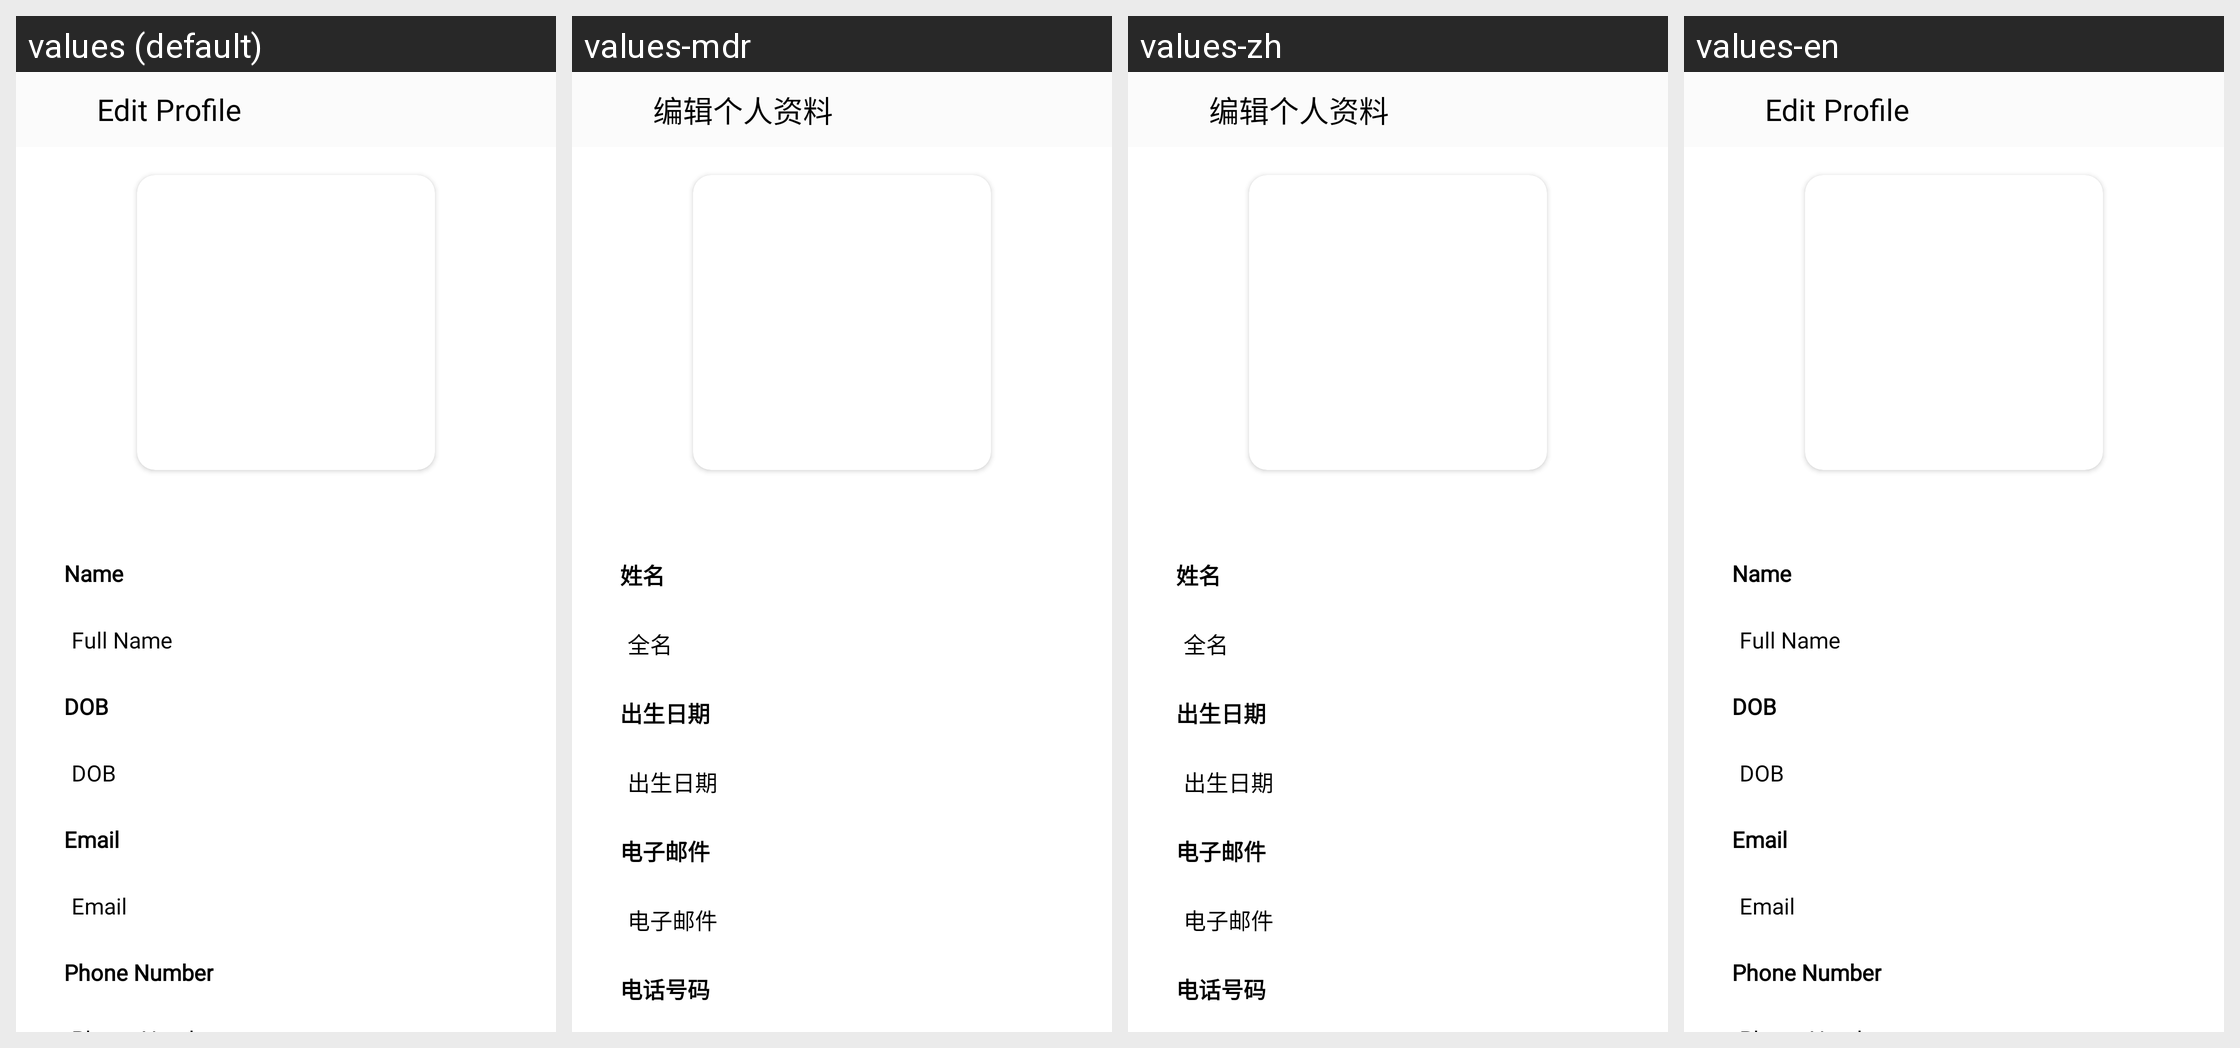

Translations of the strings shown on this Android screen, per locale in the grid:
Android screen res/layout/activity_edit_profile.xml rendered under 4 locales, left to right: values (default), values-mdr, values-zh, values-en. Device: Nexus 5 (rendered at 1080×1920; each locale shown at half size, 540×960, under a caption strip naming it); theme Theme.CourierApp.
Other locales in the repository, not shown: values-es, values-fr, values-ru.
Strings drawn on this screen, with the default value and each locale's value (text and hints the layout hard-codes, and strings that could not be matched under every locale, appear in the picture but are not listed):

edit_profile
  values: Edit Profile
  values-mdr: 编辑个人资料
  values-zh: 编辑个人资料
  values-en: Edit Profile

name
  values: Name
  values-mdr: 姓名
  values-zh: 姓名
  values-en: Name

full_name
  values: Full Name
  values-mdr: 全名
  values-zh: 全名
  values-en: Full Name

dob
  values: DOB
  values-mdr: 出生日期
  values-zh: 出生日期
  values-en: DOB

email
  values: Email
  values-mdr: 电子邮件
  values-zh: 电子邮件
  values-en: Email

phone_number
  values: Phone Number
  values-mdr: 电话号码
  values-zh: 电话号码
  values-en: Phone Number
